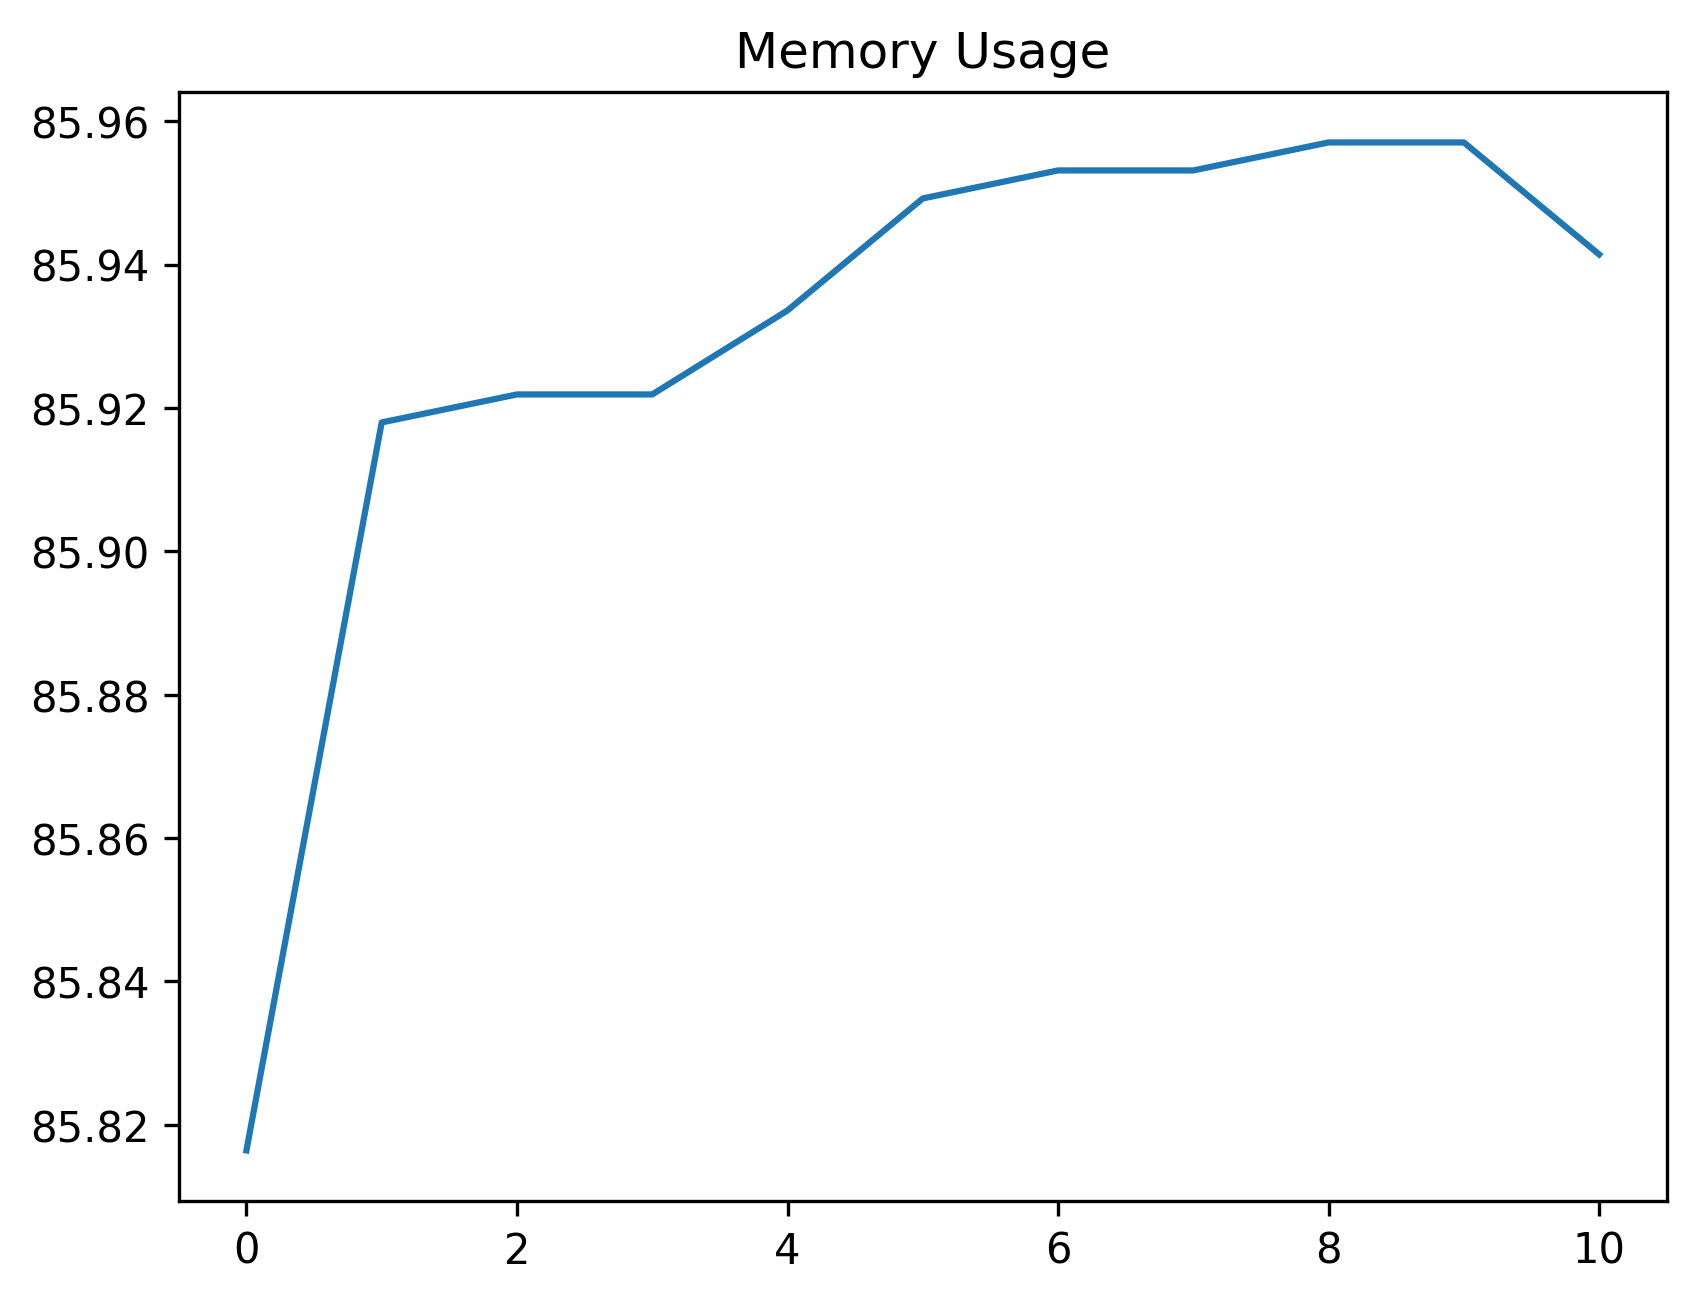

The table this chart was drawn from, first rows:
date_time, name, memory
2024-02-05 13:41:02.882166, start, 85.82
2024-02-05 13:41:03.203338, click_development_azure_account_button, 85.92
2024-02-05 13:41:03.203338, wait_for_login_tab_to_open_two_items, 85.92
2024-02-05 13:41:03.223820, swap_to_new_tab, 85.92
2024-02-05 13:41:05.016502, wait_for_user_name, 85.93
2024-02-05 13:41:05.640092, fill_in_user_name, 85.95
2024-02-05 13:41:06.386305, for_password_element, 85.95
2024-02-05 13:41:07.328000, fill_in_password, 85.95
2024-02-05 13:41:08.177615, stay_signed_in, 85.96
2024-02-05 13:41:08.217474, switch_to_default, 85.96
2024-02-05 13:41:38.294677, wait_for_main, 85.94
